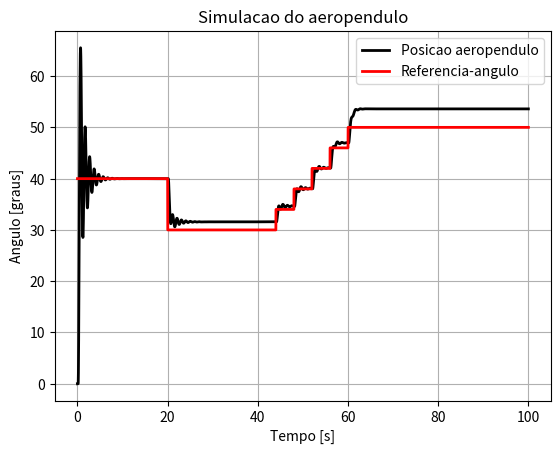
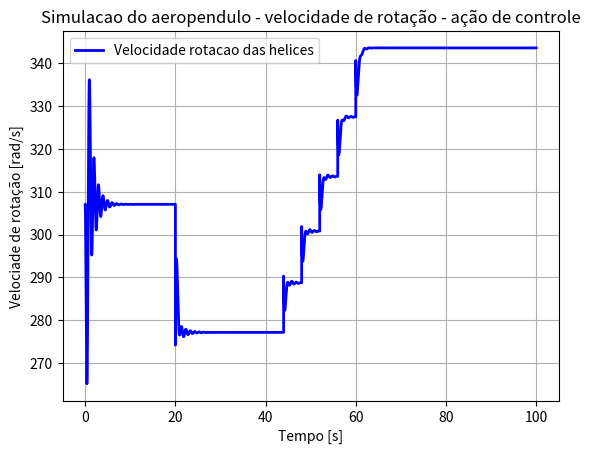

Write Python code to recreate these figures, in order.
#Este codigo vem para simular o comportamento de um aeropendulo
#Materia: controle linear

# Importando bibliotecas
from scipy.integrate import odeint
import numpy as np
from random import uniform
import matplotlib.pyplot as plt
import tqdm

#%% Parametros do Sistema
Lh = 0.32 #metros
Kh = 2.12829*(10 ** -5)#N/(rad/s)²
I = 0.0264 #kgm²
m = 0.3182 # kg
g = 9.81 #m/s²
b = 0.006856 #(rad/s)^(-1)

#%% Dinamica do aeropendulo

# Definindo dinamica da planta
#Esta funcao segue a documentacao da funcao odeint : https://www.youtube.com/watch?v=PfXJWa4TrXY (17-09-2020)
def din_aeropendulo(y, t, v):#dinamica do aeropendulo y = theta_pp /  t= tempo discreto /v = rotacao do motor
    thetaf,theta_pf = y #y é uma lista com [theta,theta_p]
    theta_pf_e_ppf = [ theta_pf , ((Lh*Kh/I)*(v ** 2) - (Lh*m*g/I)*np.sin(thetaf) - (b/I)*theta_pf) ]#aceleracao angular
    return theta_pf_e_ppf #velocidade angular e aceleracao angular


#%%======= Parametros de simulacao
# Parametros de simulacao
Ta = 1e-3  # intervalo de amostragem
Tsim = 100 #tempo final
kend = int(Tsim/Ta) # quantidade de iteracoes

# scopes
#Equilibrio
theta_eq=np.zeros(kend)+2*np.pi/9 #40 graus [rad] theta_eq utilizado para converter theta em phi
omega_eq=np.zeros(kend)+np.sqrt((m*g*np.sin(theta_eq))/Kh) #[rad/s] omega_eq utilizado para converter omega para v
#velocidades
omega =np.zeros(kend)  # velocidade de rotacao do motor real
v =omega-omega_eq  # velocidade de rotacao do motor linearizada
#angulos
theta = np.zeros(kend)# Angulo do pendulo com a estrutura real [rad]
phi = theta-theta_eq# Angulo do pendulo com o ponto de equilibrio [rad]
theta_med = np.zeros(kend) # Angulo do pendulo com a estrutura
phi_med=theta_med-theta_eq# Angulo do pendulo linearizado
phi_estimado = np.zeros(kend) # Angulo do pendulo com a estrutura

theta_p = np.zeros(kend) # velocidade de aeropendulo real
theta_pp = np.zeros(kend) # aceleracao do aeropendulo real
erro = np.zeros(kend)  #Erro do sistema
phi_ref = np.zeros(kend) # Angulacao requerida ou referenciada linearizada
theta_ref=np.zeros(kend)#Angulo de referencia
#Referencias
theta_ref[:]=0 #0 [rad]
phi_ref[:]=theta_ref[:]-theta_eq # [rad]

#Parametros do controlador 
#K = np.array([-21.52366751,   2.96947505]) #obtidos por ackerman e tr 1 segundo
K = np.array([[0.86434184, 6.19977139]])

#Ke = np.array([[202.19694102],
#                [4474.20068109]])#obtidos por ackerman e tr 1 segundo

Ke =np.array([[ 21, 0]])
Ke = np.transpose(Ke)

A = np.array([[0,1],
              [-28.9847261,-0.25969]])

B = np.array([[0],
              [1]])

C = np.array([0.15841992,0])

x_til = np.zeros((kend,2,1))
y_til = np.zeros(kend)
x_til_ponto = np.zeros((kend,2,1))

rss=np.zeros(kend)
xss=np.zeros((kend,2,1))
uss=np.zeros(kend)
erro=np.zeros(kend)

Nx=np.array([[6.31233749],
                 [0]])
Nu=182.96137317

#%%=======================Loop percorrendo o tempo do experimento
for k in tqdm.tqdm((range(kend-1))):
    
    if(Ta*k >= 0):#REFERENCIA
        theta_ref[k] = 40*np.pi/180#angulo de referencial real [rad] 
        phi_ref[k] = theta_ref[k]-theta_eq[k] #angulo para o controlador[rad]
        rss[k]=phi_ref[k]
    if(Ta*k >= 20):
        theta_ref[k] = 30*np.pi/180#angulo de referencial real [rad] 
        phi_ref[k] = theta_ref[k]-theta_eq[k] #angulo para o controlador[rad]
        rss[k]=phi_ref[k]
    if(Ta*k >= 40):
        theta_ref[k] = 30*np.pi/180#angulo de referencial real [rad] 
        phi_ref[k] = theta_ref[k]-theta_eq[k] #angulo para o controlador[rad]
        rss[k]=phi_ref[k]
    if(Ta*k >= 44):
        theta_ref[k] = 34*np.pi/180#angulo de referencial real [rad] 
        phi_ref[k] = theta_ref[k]-theta_eq[k] #angulo para o controlador[rad]
        rss[k]=phi_ref[k]
    if(Ta*k >= 48):
        theta_ref[k] = 38*np.pi/180#angulo de referencial real [rad] 
        phi_ref[k] = theta_ref[k]-theta_eq[k] #angulo para o controlador[rad]
        rss[k]=phi_ref[k]
    if(Ta*k >= 52):
        theta_ref[k] = 42*np.pi/180#angulo de referencial real [rad] 
        phi_ref[k] = theta_ref[k]-theta_eq[k] #angulo para o controlador[rad]
        rss[k]=phi_ref[k]
    if(Ta*k >= 56):
        theta_ref[k] = 46*np.pi/180#angulo de referencial real [rad] 
        phi_ref[k] = theta_ref[k]-theta_eq[k] #angulo para o controlador[rad]
        rss[k]=phi_ref[k]              
    if(Ta*k >= 60):
        theta_ref[k] = 50*np.pi/180#angulo de referencial real [rad] 
        phi_ref[k] = theta_ref[k]-theta_eq[k] #angulo para o controlador[rad]
        rss[k]=phi_ref[k]
    #CONTROLADOR
    
    uss[k]=Nu*rss[k]
    xss[k]=np.dot(Nx,rss[k])
    
    
    v[k] = uss[k] - np.dot(K,(x_til[k]-xss[k])) #Realimentação de estados
    
    #v[k]=np.dot(-K,x_til[k])
    omega[k]=v[k]+omega_eq[k]#rotacao controlador->linear
        
    
    #ATUADOR
    omega[k] = min(omega[k], 375)  # maximo 375 rad/s
    omega[k] = max(omega[k], 0)  # minimo 0
    
    #SISTEMA NAO LINEAR
    sol = odeint(din_aeropendulo, [theta[k], theta_p[k]], [ Ta*k, Ta*(k+1) ], args= (omega[k-150],))#args recebe a velocidade real do motor (ou seja 150 ms atrasado)
    theta[k+1]=sol[1,0]
    phi[k+1]=theta[k+1]-theta_eq[k+1]
    theta_p[k+1] = sol[1,1]
    theta_med[k+1] = theta[k+1]# + uniform(-0.02, 0.02)
    phi_med[k+1]=theta_med[k+1]-theta_eq[k+1]


    #Observador:
    y_til[k]  = np.dot(C,x_til[k]) #Saida estimada
    erro[k] = phi_med[k] - y_til[k] 
    x_til_ponto[k] = np.dot(A, x_til[k]) + np.dot(B,v[k]) + np.dot(Ke, erro[k]) #x_til_ponto estimado
    
    x_til[k+1] = x_til[k] + x_til_ponto[k]*Ta #integracao numerica por retangulo de Euler


#%%======================Plotando resultado:

plt.figure()
plt.plot(np.linspace(0, Tsim,kend) , theta*180.0/np.pi, lw =2.0 , color="k", label = "Posicao aeropendulo")
theta_ref[-1]=theta_ref[-2]
plt.plot(np.linspace(0, Tsim,kend) , theta_ref*180.0/np.pi, lw =2.0 , color="r", label = "Referencia-angulo")
plt.xlabel("Tempo [s]")
plt.ylabel("Angulo [graus]")
plt.title("Simulacao do aeropendulo")
plt.grid()
plt.legend()
plt.show()

plt.figure()
omega[-1]=omega[-2]
plt.plot(np.linspace(0, Tsim,kend), omega , lw = 2.0, color = "b", label = "Velocidade rotacao das helices")
plt.xlabel("Tempo [s]")
plt.ylabel("Velociade de rotação [rad/s]")
plt.title("Simulacao do aeropendulo - velocidade de rotação - ação de controle")
plt.grid()
plt.legend()
plt.show()
